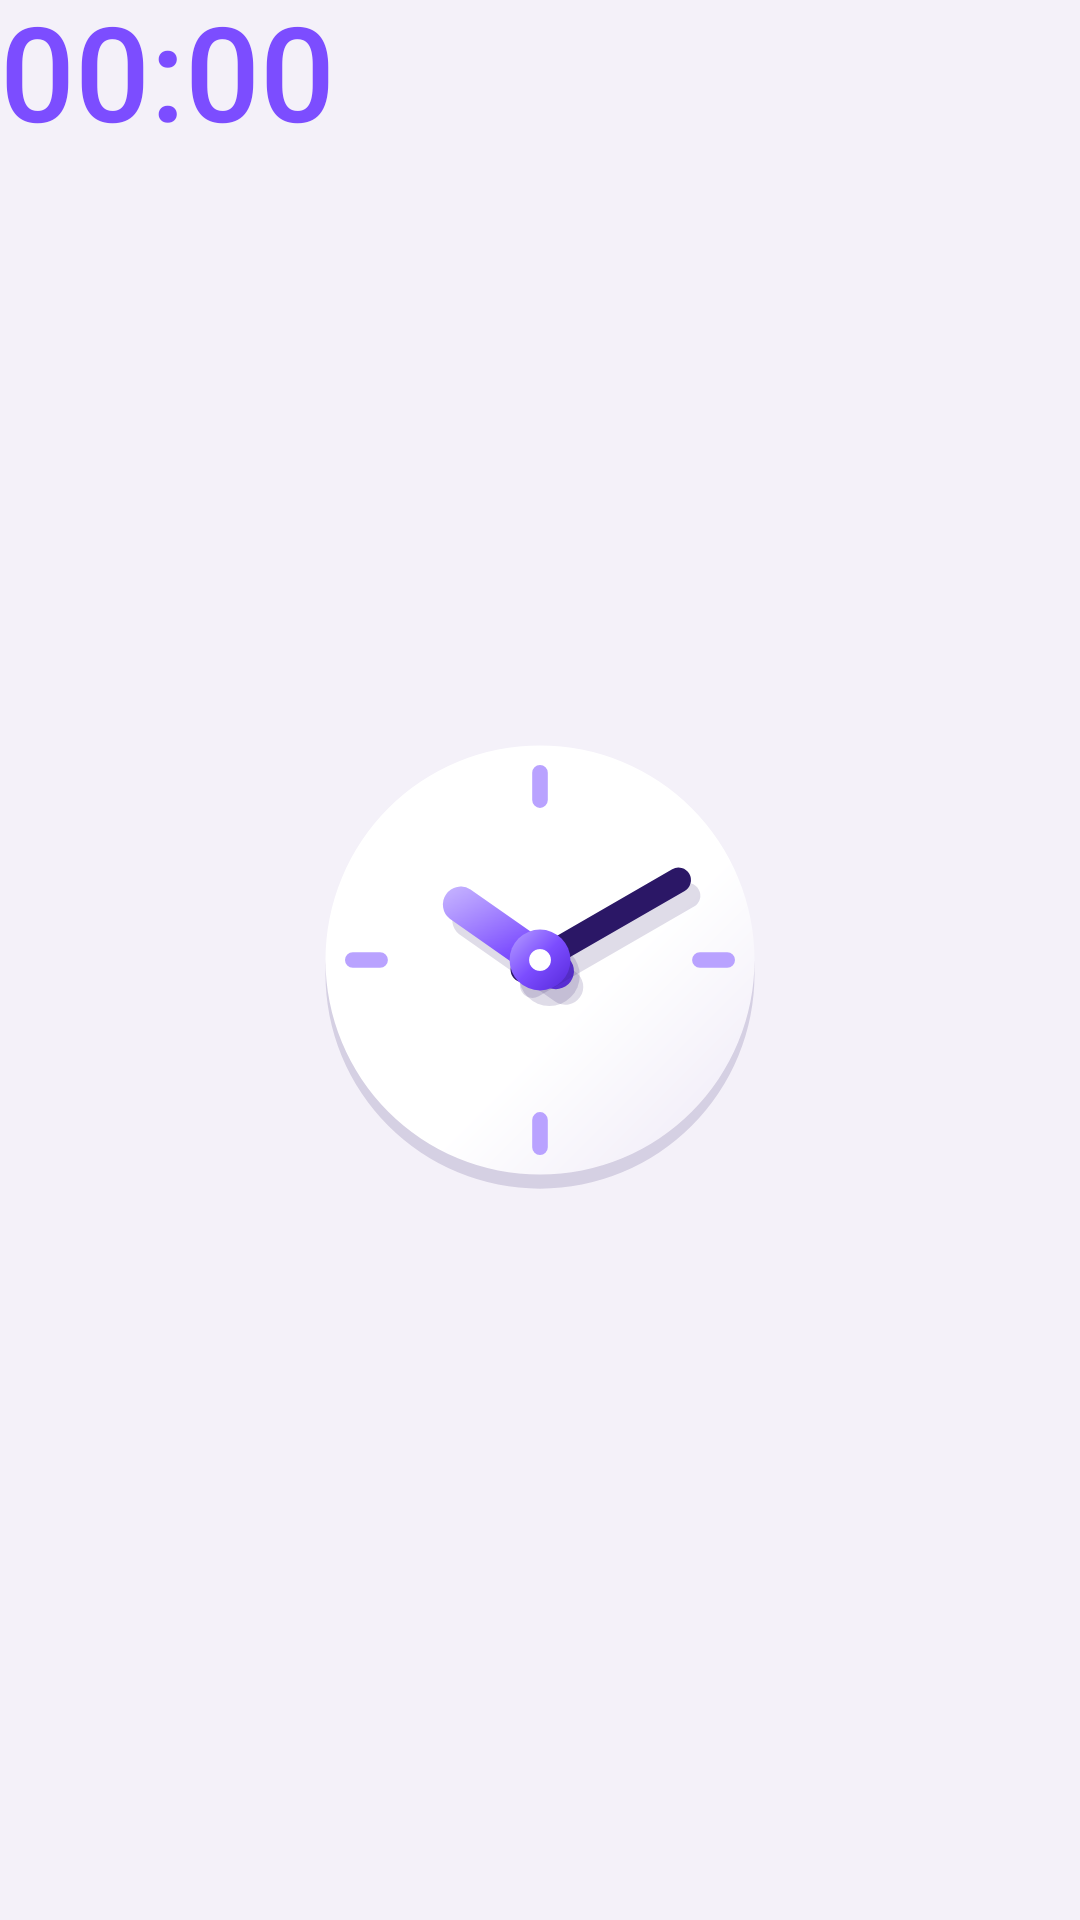

Reconstruct the res/layout file that produces this screen, plus the resources it refers to.
<!-- AndroidManifest.xml: application theme Theme.Clock -->
<!-- res/layout/notification_timer_big.xml -->
<?xml version="1.0" encoding="utf-8"?>
<LinearLayout xmlns:android="http://schemas.android.com/apk/res/android"
    android:layout_width="match_parent"
    android:layout_height="wrap_content"
    android:orientation="vertical"
    android:paddingBottom="4dp">

    <Chronometer
        android:id="@+id/time"
        android:layout_width="wrap_content"
        android:layout_height="wrap_content"
        android:fontFamily="sans-serif-medium"
        android:includeFontPadding="false"
        android:textColor="@color/notification_time"
        android:textSize="44sp" />

    <TextView
        android:id="@+id/time_static"
        android:layout_width="wrap_content"
        android:layout_height="wrap_content"
        android:fontFamily="sans-serif-medium"
        android:includeFontPadding="false"
        android:textAppearance="@android:style/TextAppearance.Material.Notification.Info"
        android:textSize="44sp"
        android:visibility="gone" />

    <TextView
        android:id="@+id/info"
        android:layout_width="match_parent"
        android:layout_height="wrap_content"
        android:layout_marginTop="2dp"
        android:ellipsize="end"
        android:maxLines="1"
        android:textAppearance="@android:style/TextAppearance.Material.Notification" />
</LinearLayout>
<!-- resources referenced by this layout -->
<resources>
  <color name="notification_time">#FF7C4DFF</color>
  <style name="Theme.Clock" parent="android:Theme.Material.Light.NoActionBar">
          <item name="android:windowBackground">@drawable/splash_window</item>
          <item name="android:statusBarColor">@android:color/transparent</item>
          <item name="android:navigationBarColor">@android:color/transparent</item>
          <item name="android:windowLightStatusBar">true</item>
          <item name="android:windowLightNavigationBar" tools:targetApi="27">true</item>
          
          <item name="android:windowSplashScreenBackground" tools:targetApi="31">@color/splash_background</item>
          <item name="android:windowSplashScreenAnimatedIcon" tools:targetApi="31">@drawable/splash_animated</item>
          <item name="android:windowSplashScreenAnimationDuration" tools:targetApi="31">700</item>
      </style>
  <!-- drawable splash_window (drawable) -->
  <?xml version="1.0" encoding="utf-8"?>
  <layer-list xmlns:android="http://schemas.android.com/apk/res/android">
      <item android:drawable="@color/splash_background" />
      <item
          android:width="288dp"
          android:height="288dp"
          android:drawable="@drawable/splash_icon"
          android:gravity="center" />
  </layer-list>
  <color name="splash_background">#FFF4F1F9</color>
  <!-- drawable splash_animated: vector/xml drawable (drawable, 6161 chars, omitted) -->
  <!-- drawable splash_icon: vector/xml drawable (drawable, 3624 chars, omitted) -->
</resources>
